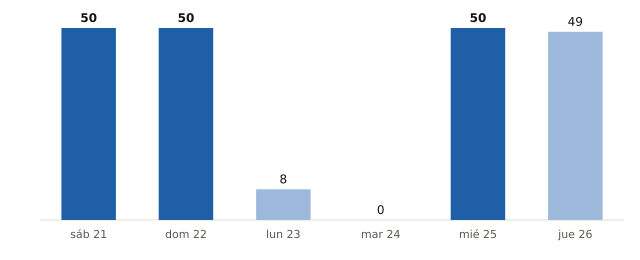

The file beside this chart, header and first rows:
fecha, municipios_prob_90_o_mas
2026-11-21, 50
2026-11-22, 50
2026-11-23, 8
2026-11-24, 0
2026-11-25, 50
2026-11-26, 49
